pico-8 play session: no input (idle)

[t = 2 s] idle ~2s (no d-pad/buttons)
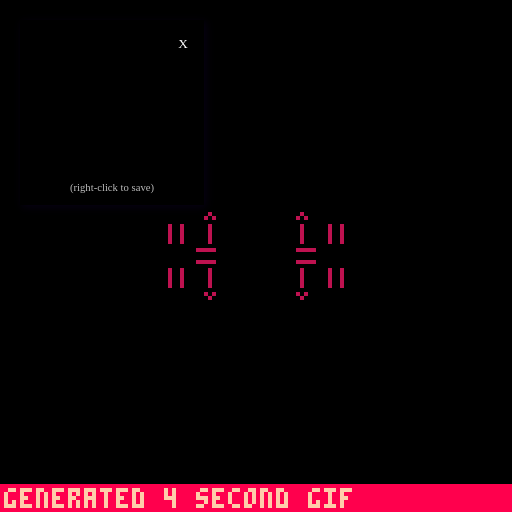
[t = 4 s] idle ~4s (no d-pad/buttons)
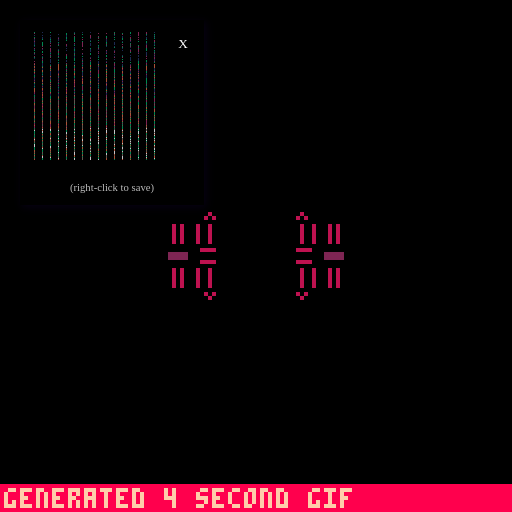
[t = 6 s] idle ~6s (no d-pad/buttons)
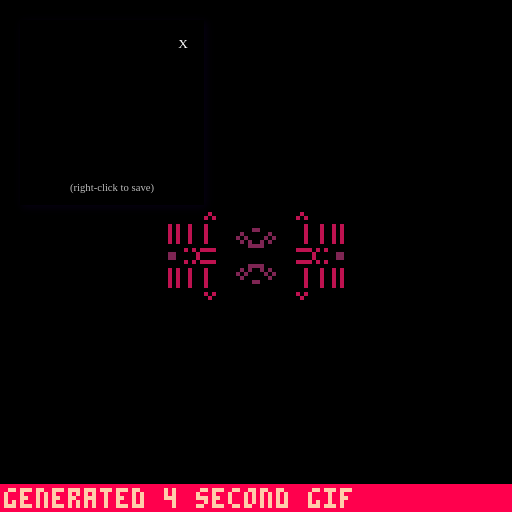
[t = 8 s] idle ~8s (no d-pad/buttons)
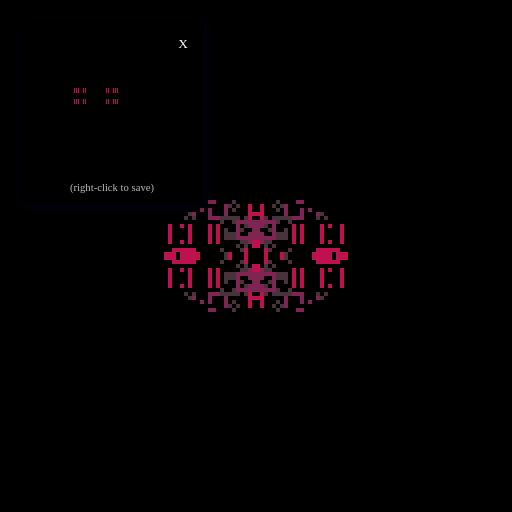

pico-8 cartridge
version 32
__lua__
cls()
camera(-64,-64)
_set_fps(60)
poke(0x5f2d, 1) --enable mouse
wallet = stat(6)
if wallet == "unsynced" or wallet == "false" or wallet == "" then
 seed = abs(rnd(-1))
else
 seed = 1
 for i=1,#wallet do
  ch = ord(sub(wallet,i,i))
  seed += seed*31 + ch
 end 
end
srand(seed)

--------------------------------
--        functions           --
--------------------------------
function rnd_sign()
 if rnd(1) >= 0.5 then
  return(-1)
 else
  return(1)
 end
end

function rnd_pixel()
 local px_x = (
  flr(rnd(128))
 ) - 64
 local px_y = (
  flr(rnd(128))
 ) - 64
 local pixel = {
  x=px_x,
  y=px_y
 }
 return(pixel)
end

function safe_inc(idx, lim)
 local new_idx = idx + 1
 if new_idx > lim then
  new_idx = 1 
 end
 return new_idx
end

function round(n)
 return (n%1<0.5) and flr(n) or ceil(n)
end

-- rotation function
-- og credit to @dec_hl on twitter
-- c := center for rotation
-- p := point to rotate
-- a := angle
function rotate(a,cx,cy,px,py)
 local x = px - cx
 local y = py - cy
 local xr = x*cos(a) - y*sin(a)
 local yr = y*cos(a) + x*sin(a)
 return {xr+cx, yr+cy}
end
--------------------------------
--       config init          --
--------------------------------
config = {}
config.param_i = 1
config.params = {}


--------------------------------
--          burns             --
--------------------------------
function burn(c)
 local new_c = max(c-1,-2)
 return new_c
end

--------------------------------
--         dithers            --
--------------------------------
-- init
config.dither = {}
config.dither.i = 1
add(config.params,"dither")
config.dither.param_i = 1
config.dither.methods = {}

config.dither.cx = 0
config.dither.cy = 0
config.dither.loops = 300
config.dither.pull = 1.0
config.dither.rectw = 2
config.dither.recth = 2
config.dither.circ_r = 2
config.dither.pxl_prob = 0.55
config.dither.fuzz_factor = 0
config.dither.rotate = 0

-- method params
config.dither.params = {
 {"loops", "int_lim", {0,3000}},
 {"pull", "float_fine"},
 {"rectw", "int"},
 {"recth", "int"},
 {"circ_r", "int"},
 {"pxl_prob", "float_lim", {0.01, 1.0}},
 {"fuzz_factor", "int_lim", {0,100}},
 {"rotate", "int_lim", {-1,1}},
 {"cx", "int"},
 {"cy", "int"}
}

-- dither functions
function config.dither.ovalfill_burn()
 local cx = config.dither.cx
 local cy = config.dither.cy
 local loops = config.dither.loops
 local pull = config.dither.pull
 local rect_w = config.dither.rectw
 local rect_h = config.dither.recth
 local fuzz_factor = config.dither.fuzz_factor
 local fuzz = fuzz_factor > 0
 local ffx = 0
 local ffy = 0
 local rot_direc = config.dither.rotate

 for i=1,loops do
  if fuzz then 
   ffx = (round(rnd(fuzz_factor)) + 1) * rnd_sign()
   ffy = (round(rnd(fuzz_factor)) + 1) * rnd_sign()
  end
  local pxl = rnd_pixel()
  local x = (pxl.x - cx)
  local y = (pxl.y - cy)
  c=pget(x,y)
  local a = burn(c) % #config.colors.palette / #config.colors.palette
  
  local dx = round(x*pull) + ffx
  local dy = round(y*pull) + ffy

  if rot_direc != 0 then 
   local pt = rotate(rot_direc * a, cx, cy, dx, dy)
   dx = pt[1]
   dy = pt[2]
  end

  if c > 0 then
   ovalfill(dx-rect_w,dy-rect_h,dx+rect_w,dy+rect_h,burn(c))
  end
 end
end
add(config.dither.methods, "ovalfill_burn") -- 1


function config.dither.pset_burn()
 local cx = config.dither.cx
 local cy = config.dither.cy
 local loops = config.dither.loops
 local pull = config.dither.pull
 local fuzz_factor = config.dither.fuzz_factor
 local fuzz = fuzz_factor > 0
 local ffx = 0
 local ffy = 0
 local rot_direc = config.dither.rotate

 for i=1,loops do 
  if fuzz then 
   ffx = (round(rnd(fuzz_factor)) + 1) * rnd_sign()
   ffy = (round(rnd(fuzz_factor)) + 1) * rnd_sign()
  end
  local pxl = rnd_pixel()
  local x = (pxl.x - cx)
  local y = (pxl.y - cy)
  c=pget(x,y)
  local a = burn(c) % #config.colors.palette / #config.colors.palette

  local dx = round(x*pull) + ffx
  local dy = round(y*pull) + ffy

  if rot_direc != 0 then 
   local pt = rotate(rot_direc * a, cx, cy, dx, dy)
   dx = pt[1]
   dy = pt[2]
  end

  if c > 0 then
   pset(dx,dy,burn(c))
  end
 end
end
add(config.dither.methods, "pset_burn") -- 2

function config.dither.luna_theory()

 local dither_modes = {
  "burn_spiral",
  "burn_rect",
  "burn",
  "circfill", 
  "rect"
 } 

 local cx = config.dither.cx
 local cy = config.dither.cy
 local loops = config.dither.loops
 local pull = config.dither.pull
 local rect_w = config.dither.rectw
 local rect_h = config.dither.recth
 local circ_r = config.dither.circ_r
 local pxl_prob = config.dither.pxl_prob
 local fuzz_factor = config.dither.fuzz_factor
 local fuzz = fuzz_factor > 0
 local ffx = 0
 local ffy = 0
 local rot_direc = config.dither.rotate

 for i=1,loops do
  if fuzz then 
   ffx = round(rnd(fuzz_factor) * rnd_sign())
   ffy = round(rnd(fuzz_factor) * rnd_sign())
  end
  local dm = rnd(dither_modes)
  if dm == "circfill" then
   if rnd(1) > pxl_prob then
    local pxl = rnd_pixel()
    local dx = pxl.x + ffx - cx
    local dy = pxl.y + ffy - cy
    circfill(dx,dy,circ_r,0)
   end
  elseif dm == "rect" then
   if rnd(1) > pxl_prob then
    local pxl = rnd_pixel()
    local dx = pxl.x + ffx - cx
    local dy = pxl.y + ffy - cy
    rect(dx-rect_w,dy-rect_h,dx+rect_w,dy+rect_h,0)
   end
  elseif dm == "burn_spiral" then
   local pxl = rnd_pixel()
   local x = (pxl.x - cx)
   local y = (pxl.y - cy)
   c=pget(x,y)
   x = round(x*pull) + ffx
   y = round(y*pull) + ffy
   if c > 0 then
    circ(x,y,circ_r,burn(c))
   end
  elseif dm == "burn" then
   local pxl = rnd_pixel()
   local x = (pxl.x - cx)
   local y = (pxl.y - cy)
   c=pget(x,y)
   local a = burn(c) % #config.colors.palette / #config.colors.palette

   local dx = round(x*pull) + ffx
   local dy = round(y*pull) + ffy

   if rot_direc != 0 then 
    local pt = rotate(rot_direc * a, cx, cy, dx, dy)
    dx = pt[1]
    dy = pt[2]
   end

   if c > 0 then
    circ(dx,dy,circ_r,burn(c))
   end
  elseif dm == "burn_rect" then
   local pxl = rnd_pixel()
   local x = (pxl.x - cx)
   local y = (pxl.y - cy)
   c=pget(x,y)
   local a = burn(c) % #config.colors.palette / #config.colors.palette

   local dx = round(x*pull) + ffx
   local dy = round(y*pull) + ffy

   if rot_direc != 0 then 
    local pt = rotate(rot_direc * a, cx, cy, dx, dy)
    dx = pt[1]
    dy = pt[2]
   end

   if c > 0 then
    rect(dx-rect_w,dy-rect_h,dx+rect_w,dy+rect_h,burn(c))
   end
  end
 end
end
add(config.dither.methods, "luna_theory") -- 3

function config.dither.starfire()
 
 local cx = config.dither.cx
 local cy = config.dither.cy
 local loops = config.dither.loops
 local pull = config.dither.pull
 local circ_r = config.dither.circ_r
 circ_r = round(rnd(circ_r))
 local fuzz_factor = config.dither.fuzz_factor
 local fuzz = fuzz_factor > 0
 local ffx = 0
 local ffy = 0
 local rot_direc = config.dither.rotate

 -- local h = round(rnd(config.dither.recth))
 -- local w = round(rnd(config.dither.rectw))

 for i=1,loops do 
  if fuzz then 
   ffx = round(rnd(fuzz_factor) * rnd_sign())
   ffy = round(rnd(fuzz_factor) * rnd_sign())
  end
  local pxl = rnd_pixel()
  local x = (pxl.x - cx)
  local y = (pxl.y - cy)
  local c=pget(x,y)
  local a = burn(c) % #config.colors.palette / #config.colors.palette

  local dx = round(x*pull) + ffx
  local dy = round(y*pull) + ffy

  if rot_direc != 0 then 
   local pt = rotate(rot_direc * a, cx, cy, dx, dy)
   dx = pt[1]
   dy = pt[2]
  end

  if c > 0 then 
   circfill(dx,dy,circ_r,burn(c))
  end
  pxl = rnd_pixel()
  x = (pxl.x - cx)
  y = (pxl.y - cy)
  c=pget(x,y)
  dx = round(x*pull) + ffx
  dy = round(y*pull) + ffy

  a = burn(c) % #config.colors.palette / #config.colors.palette

  if rot_direc != 0 then 
   local pt = rotate(rot_direc * a, cx, cy, dx, dy)
   dx = pt[1]
   dy = pt[2]
  end
  
  local h = round(rnd(config.dither.recth))
  local w = round(rnd(config.dither.rectw))

  if c > 0 then
   line(dx+w,dy-h,dx-w,dy+h,burn(c))
   line(dx-w,dy-h,dx+w,dy+h,burn(c))
  end
 end
end
add(config.dither.methods, "starfire") -- 4

--------------------------------
--         colors             --
--------------------------------
-- init
config.colors = {}
add(config.params, "colors")
config.colors.methods = {}
config.colors.i = 1
config.colors.params = {}
config.colors.param_i = nil

-- palettes
config.colors.heatmap = {[0]=0,0,0,-15,1,-4,12,6,7,-9,10,9,-7,-2,8,-8}
add(config.colors.methods, "heatmap")  -- 1
config.colors.heatmap_green = {[0]=0,0,0,-13,3,-5,-6,-9,7,-9,10,9,-7,-2,8,-8}
add(config.colors.methods, "heatmap_green") -- 2
config.colors.blue_white_green = {[0]=0,0,0,-13,3,-5,-6,-9,7,6,12,-4,1,-15,0,0}
add(config.colors.methods, "blue_white_green") -- 3
config.colors.yellow_orange_red = {[0]=0,0,-9,10,9,-7,-2,8,-8,0,-8,8,-2,-7,9,10}
add(config.colors.methods, "yellow_orange_red") -- 4
config.colors.black_green = {[0]=0,0,0,-13,3,-5,-6,-9,7,-9,-6,-5,3,-13,0,0}
add(config.colors.methods, "black_green") -- 5
config.colors.black_blue = {[0]=0,0,0,-15,1,-4,12,6,7,6,12,-4,1,-15,0,0}
add(config.colors.methods, "black_blue") -- 6
config.colors.purple_white_blue = {[0]=0,0,0,-15,1,-4,12,6,7,14,13,-3,2,-11,-14,0}
add(config.colors.methods, "purple_white_blue") -- 7
config.colors.purple_white_green = {[0]=0,0,0,-13,3,-5,-6,-9,7,14,13,-3,2,-11,-14,0}
add(config.colors.methods, "purple_white_green") -- 8
config.colors.pnk_prpl_rd_yllw = {[0]=0,0,-9,10,9,-7,-2,8,-8,-14,-11,2,-3,13,14,7}
add(config.colors.methods, "pnk_prpl_rd_yllw") -- 9
config.colors.mono_loops = {[0]=0,0,5,6,7,7,6,5,0,0,5,6,7,7,6,5}
add(config.colors.methods, "mono_loops") -- 10
config.colors.mono_red_highlight = {[0]=0,0,5,6,7,7,6,5,-8,-8,5,6,7,7,6,5}
add(config.colors.methods, "mono_red_highlight") -- 11
config.colors.mono_blue_highlight = {[0]=0,0,5,6,7,7,6,5,-4,-4,5,6,7,7,6,5}
add(config.colors.methods, "mono_blue_highlight") -- 12
config.colors.mono_dgreen_highlight = {[0]=0,0,5,6,7,7,6,5,-13,-13,5,6,7,7,6,5}
add(config.colors.methods, "mono_dgreen_highlight") -- 13
config.colors.onebit_bw = {[0]=0,7,0,0,0,7,0,0,7,0,7,7,0,7,7,7}
add(config.colors.methods, "onebit_bw") -- 14
config.colors.onebit_red = {[0]=0,8,0,0,0,8,0,0,8,0,8,8,0,8,8,8}
add(config.colors.methods, "onebit_red") -- 15
config.colors.onebit_green = {[0]=0,3,0,0,0,3,0,0,3,0,3,3,0,3,3,3}
add(config.colors.methods, "onebit_green") -- 16
config.colors.onebit_blue = {[0]=0,-4,0,0,0,-4,0,0,-4,0,-4,-4,0,-4,-4,-4}
add(config.colors.methods, "onebit_blue") -- 17
config.colors.onebit_purple = {[0]=0,2,0,0,0,2,0,0,2,0,2,2,0,2,2,2}
add(config.colors.methods, "onebit_purple") -- 18
config.colors.onebit_yellow = {[0]=0,10,0,0,0,10,0,0,10,0,10,10,0,10,10,10}
add(config.colors.methods, "onebit_yellow") -- 19
config.colors.default = {[0]=0,1,2,3,4,5,6,7,8,9,10,11,12,13,14,15}
add(config.colors.methods, "default") -- 20
config.colors.alt_default = {[0]=0,-15,-14,-13,-12,-11,-10,-9,-8,-7,-6,-5,-4,-3,-2,-1}
add(config.colors.methods, "alt_default") -- 21
config.colors.dead_god = {[0]=0,0,-16,-16,-15,-15,-15,-15,-14,-14,-14,-11,-11,2,-8,-8}
add(config.colors.methods, "dead_god") -- 22
config.colors.dead_god_2 = {[0]=0,0,-8,8,-3,-8,8,7,2,-8,0,-8,8,-3,-8,-8}
add(config.colors.methods, "dead_god_2") -- 23
config.colors.twobit_bw = {[0]=0,6,0,0,0,6,0,0,6,0,6,6,0,6,6,7}
add(config.colors.methods, "twobit_bw") -- 24
config.colors.twobit_red = {[0]=0,-8,0,0,0,-8,0,0,-8,0,-8,-8,0,-8,-8,8}
add(config.colors.methods, "twobit_red") -- 25
config.colors.twobit_green = {[0]=0,3,0,0,0,3,0,0,3,0,3,3,0,3,3,11}
add(config.colors.methods, "twobit_green") -- 26
config.colors.twobit_blue = {[0]=0,-4,0,0,0,-4,0,0,-4,0,-4,-4,0,-4,-4,12}
add(config.colors.methods, "twobit_blue") -- 27
config.colors.twobit_purple = {[0]=0,2,0,0,0,2,0,0,2,0,2,2,0,2,2,13}
add(config.colors.methods, "twobit_purple") -- 28
config.colors.twobit_yellow = {[0]=0,0,10,0,0,10,0,0,10,0,10,10,0,10,10,-9}
add(config.colors.methods, "twobit_yellow") -- 29
config.colors.terminal_green = {[0]=-15,11,-15,-15,-15,11,-15,-15,11,-15,11,11,-15,11,11,11}
-- config.colors.terminal_green = {[0]=-15,-5,-15,-15,-15,-5,-15,-15,-5,-15,-5,-5,-15,-5,-5,-5}
add(config.colors.methods, "terminal_green") -- 30
config.colors.terminal_red = {[0]=-15,8,-15,-15,-15,8,-15,-15,8,-15,8,8,-15,8,8,8}
add(config.colors.methods, "terminal_red") -- 31
config.colors.terminal_blue = {[0]=-15,12,-15,-15,-15,12,-15,-15,12,-15,12,12,-15,12,12,12}
add(config.colors.methods, "terminal_blue") -- 32
config.colors.mutant = {[0]=0,0,-6,0,-6,10,0,0,-6,0,10,-6,0,10,10,-9}
add(config.colors.methods, "mutant") -- 33
config.colors.hole = {[0]=0,1,2,3,4,5,6,7,8,9,10,11,12,13,14,0}
add(config.colors.methods, "hole") -- 34
config.colors.dead_god_3 = {[0]=0,8,-16,-16,-15,-15,-15,-15,-14,-14,-14,-11,-11,2,-8,-8}
add(config.colors.methods, "dead_god_3") -- 35

--------------------------------
--         brushes            --
--------------------------------

config.brush = {}
add(config.params, "brush")
config.brush.methods = {}
config.brush.i = 1
config.brush.params = {}
config.brush.param_i = 1

config.brush.circ_r = 6
config.brush.line_wt = 0
config.brush.rectw = 2
config.brush.recth = 2
config.brush.color = #config.colors[config.colors.methods[config.colors.i]]
config.brush.angle = 0.0
config.brush.auto_rotate = 0
config.brush.drop_shadows = false
config.brush.wiggle = 0
config.brush.mouse_ctrl = false

config.brush.params = {
 {"circ_r", "int"},
 {"recth", "int"},
 {"rectw", "int"},
 {"color", "int_lim", {0,15}},
 {"angle", "float_lim", {0.0,1.0}},
 {"auto_rotate", "int_lim", {-1,1}},
 {"line_wt", "int_lim", {0,100}},
 {"drop_shadows", "bool"},
 {"wiggle", "int"},
 {"mouse_ctrl", "bool"}
}

-- brush functions
function config.brush.circfill(x,y)
 local c = config.brush.color
 local r = config.brush.circ_r
 local wiggle = config.brush.wiggle
 local wglx = (round(rnd(wiggle)) * rnd_sign())
 local wgly = (round(rnd(wiggle)) * rnd_sign())

 circfill(x+wglx,y+wgly,r,c)
end 
add(config.brush.methods, "circfill") -- 1

function config.brush.circ(x,y)
 local c = config.brush.color
 local r = config.brush.circ_r
 local lw = config.brush.line_wt
 local wiggle = config.brush.wiggle
 local wglx = (round(rnd(wiggle)) * rnd_sign())
 local wgly = (round(rnd(wiggle)) * rnd_sign())

 for i=0,lw do
  circ(x+wglx,y+wgly,r-i,c)
 end

end 
add(config.brush.methods, "circ") -- 2

function config.brush.pulsing_circ(x,y)
 local c = config.brush.color
 local r = config.brush.circ_r
 local t = config.timing.time
 local lw = config.brush.line_wt
 local wiggle = config.brush.wiggle
 local wglx = (round(rnd(wiggle)) * rnd_sign())
 local wgly = (round(rnd(wiggle)) * rnd_sign())

 r *= (abs(t-0.5) + 1) 
 for i=0,lw do
  circ(x+wglx,y+wgly,r-i,c)
 end
end 
add(config.brush.methods, "pulsing_circ") -- 3

function config.brush.pulsing_circfill(x,y)
 local c = config.brush.color
 local r = config.brush.circ_r
 local t = config.timing.time
 local wiggle = config.brush.wiggle
 local wglx = (round(rnd(wiggle)) * rnd_sign())
 local wgly = (round(rnd(wiggle)) * rnd_sign())
 r *= (abs(t-0.5) + 1) 
 circfill(x+wglx,y+wgly,r,c)
end 
add(config.brush.methods, "pulsing_circfill") -- 4

function config.brush.rect(x,y)
 local c = config.brush.color
 local w = config.brush.rectw
 local h = config.brush.recth
 local lw = config.brush.line_wt
 local wiggle = config.brush.wiggle
 local wglx = (round(rnd(wiggle)) * rnd_sign())
 local wgly = (round(rnd(wiggle)) * rnd_sign())

 for i=0,lw do
  rect(x+w-i+wglx,y+h-i+wgly,x-w+i+wglx,y-h+i+wgly,c)
 end
end 
add(config.brush.methods, "rect") -- 5

function config.brush.rectfill(x,y)
 local c = config.brush.color
 local w = config.brush.rectw
 local h = config.brush.recth
 local wiggle = config.brush.wiggle
 local wglx = (round(rnd(wiggle)) * rnd_sign())
 local wgly = (round(rnd(wiggle)) * rnd_sign())
 rectfill(x+w+wglx,y+h+wgly,x-w+wglx,y-h+wgly,c)
end 
add(config.brush.methods, "rectfill") -- 6

function config.brush.oval(x,y)
 local c = config.brush.color
 local w = config.brush.rectw
 local h = config.brush.recth
 local lw = config.brush.line_wt
 local wiggle = config.brush.wiggle
 local wglx = (round(rnd(wiggle)) * rnd_sign())
 local wgly = (round(rnd(wiggle)) * rnd_sign())

 for i=0,lw do 
  oval(x+w-i+wglx,y+h-i+wgly,x-w+i+wglx,y-h+i+wgly,c)
 end
end 
add(config.brush.methods, "oval") -- 7

function config.brush.ovalfill(x,y)
 local c = config.brush.color
 local w = config.brush.rectw
 local h = config.brush.recth
 local lw = config.brush.line_wt
 local wiggle = config.brush.wiggle
 local wglx = (round(rnd(wiggle)) * rnd_sign())
 local wgly = (round(rnd(wiggle)) * rnd_sign())
 for i=0,lw do
  ovalfill(x+w-i+wglx,y+h-i+wgly,x-w+i+wglx,y-h+i+wgly,c)
 end
end 
add(config.brush.methods, "ovalfill") -- 8

function config.brush.circ_ol(x,y)
 local c = config.brush.color
 local r = config.brush.circ_r
 local lw = config.brush.line_wt
 local wiggle = config.brush.wiggle
 local wglx = (round(rnd(wiggle)) * rnd_sign())
 local wgly = (round(rnd(wiggle)) * rnd_sign())

 circfill(x+wglx,y+wgly,r,c)
 for i=0,lw do
  circ(x+wglx,y+wgly,r-i,0)
 end
end 
add(config.brush.methods, "circ_ol") -- 9

function config.brush.pulse_circ_ol(x,y)
 local c = config.brush.color
 local r = config.brush.circ_r
 local t = config.timing.time
 local lw = config.brush.line_wt
 local wiggle = config.brush.wiggle
 local wglx = (round(rnd(wiggle)) * rnd_sign())
 local wgly = (round(rnd(wiggle)) * rnd_sign())

 r *= (abs(t-0.5) + 1) 
 circfill(x+wglx,y+wgly,r,c)
 for i=0,lw do
  circ(x+wglx,y+wgly,r-i,0)
 end
end 
add(config.brush.methods, "pulse_circ_ol") -- 10

function config.brush.oval_ol(x,y)
 local c = config.brush.color
 local w = config.brush.rectw
 local h = config.brush.recth
 local lw = config.brush.line_wt
 local wiggle = config.brush.wiggle
 local wglx = (round(rnd(wiggle)) * rnd_sign())
 local wgly = (round(rnd(wiggle)) * rnd_sign())

 ovalfill(x+w+wglx,y+h+wgly,x-w+wglx,y-h+wgly,c)
 for i=0,lw do
  oval(x+w-i+wglx,y+h-i+wgly,x-w+i+wglx,y-h+i+wgly,0)
 end
end 
add(config.brush.methods, "oval_ol") -- 11

function config.brush.star(x,y)

 local lw = config.brush.line_wt
 local wiggle = config.brush.wiggle

 for line_i=0,lw do 

  local rad = config.brush.circ_r
  local a = config.brush.angle
  if config.brush.auto_rotate == -1 then 
   a = -config.timing.time
  elseif config.brush.auto_rotate == 1 then
   a = config.timing.time
  end

  local c = config.brush.color
  if config.brush.drop_shadows then 
   if line_i <= 1 then 
    c = 0
   end
  end

  line()
  
  local points = {}
  for i=18,378,72 do
   local tpx = (cos(i/360.0)) * rad + round(rnd(wiggle) * rnd_sign())
   local tpy = (sin(i/360.0)) * rad + round(rnd(wiggle) * rnd_sign())
   add(points, {tpx,tpy})
  end

  local midpoint = {
   (points[1][1]-points[2][1])*0.5,
   (points[1][2]-points[2][2])*0.5
  }
  
  local opposite = sqrt((points[1][1]-midpoint[1])^2 + (points[1][2]-midpoint[2])^2)
  local adjacent = opposite / (1.14)
  local inner_rad = rad - adjacent

  local inner_points = {}
  for i=54,414,72 do
   local tpx = (cos(i/360.0)) * inner_rad + (round(rnd(wiggle)) * rnd_sign())
   local tpy = (sin(i/360.0)) * inner_rad + (round(rnd(wiggle)) * rnd_sign())
   add(inner_points, {tpx, tpy})
  end

  local r_points = {}

  for pt in all(points) do
   local new_pt = {pt[1] + x - line_i,pt[2] + y - line_i}  
   local new_new_pt = rotate(a,x,y,new_pt[1],new_pt[2])
   add(r_points, new_new_pt)
  end

  local r_inner_points = {}
  for pt in all(inner_points) do
   local new_pt = {pt[1] + x - line_i,pt[2] + y - line_i}  
   local new_new_pt = rotate(a,x,y,new_pt[1],new_pt[2])
   add(r_inner_points, new_new_pt)
  end

  line(r_points[1][1], r_points[1][2], r_inner_points[1][1], r_inner_points[1][2],c)
  line(r_points[2][1], r_points[2][2],c)
  line(r_inner_points[2][1], r_inner_points[2][2],c)
  line(r_points[3][1], r_points[3][2],c)
  line(r_inner_points[3][1], r_inner_points[3][2],c)
  line(r_points[4][1], r_points[4][2],c)
  line(r_inner_points[4][1], r_inner_points[4][2],c)
  line(r_points[5][1], r_points[5][2],c)
  line(r_inner_points[5][1], r_inner_points[5][2],c)
  line(r_points[1][1], r_points[1][2],c)
  
 end
end

add(config.brush.methods, "star") -- 12


--------------------------------
--         effects            --
--------------------------------

-- todo: add palette cycling to this section

config.effects = {}
add(config.params, "effects")
config.effects.methods = {}
config.effects.i = 1
config.effects.params = {}
config.effects.param_i = 1

config.effects.noise_amt = 0
config.effects.glitch_freq = 0
config.effects.enable_all = false
config.effects.mirror_type = 0

config.effects.params = {
 {"enable_all", "bool"},
 {"noise_amt", "int"},
 {"glitch_freq", "int"},
 {"mirror_type", "int_lim", {0,7}}
}

function config.effects.noise()
 local amt = config.effects.noise_amt
 if amt >= 1 then
  for i=0,amt*amt do
   poke(
       0x6000+rnd(0x2000),
       peek(rnd(0x7fff)))
   poke(
       0x6000+rnd(0x2000),
       rnd(0xff))
  end
 end
end
add(config.effects.methods, "noise")

function config.effects.glitch()
 local gr = config.effects.glitch_freq
 if gr >= 1 then 
  local on=(t()*4.0)%gr<0.1
  local gso=on and 0 or rnd(0x1fff)\1
  local gln=on and 0x1ffe or rnd(0x1fff-gso)\16
  for a=0x6000+gso,0x6000+gso+gln,rnd(16)\1 do
   poke(a,peek(a+2),peek(a-1)+(rnd(3)))
  end
 end
end
add(config.effects.methods, "glitch")

function config.effects.mirror()
 local m = config.effects.mirror_type
 poke(24364,m)
end
add(config.effects.methods, "mirror")
--------------------------------
--          timing            --
--------------------------------

config.timing = {}
add(config.params, "timing")
config.timing.methods = {}
config.timing.i = 1
config.timing.time = 0.0
config.timing.param_i = 1

config.timing.loop_len = 8
config.timing.loop_div = 2
config.timing.rec_loop_start = 2
config.timing.rec_loop_end = 4

config.timing.loop_counter = 0
config.timing.timing_zero = true  -- not displayed

config.timing.gif_record = false
config.timing.rec_started = false  -- not displayed
config.timing.rec_ended = false  -- not displayed
config.timing.cls_needed = true  -- not displayed
config.timing.seed_loop = true

config.timing.params = {
 {"gif_record", "bool"},
 {"time", "null"},
 {"loop_len", "int_lim", {1,16}},
 {"loop_div", "int_lim", {1,16}},
 {"rec_loop_start", "int_lim", {1,99}},
 {"rec_loop_end", "int_lim", {2,100}},
 {"loop_counter", "null"},  -- resets to zero when scrolled
 {"seed_loop", "bool"}
}

function config.timing.standard_loop() 
 return (t())%(config.timing.loop_len/config.timing.loop_div)/(config.timing.loop_len/config.timing.loop_div) 
end
add(config.timing.methods, "standard_loop")


--------------------------------
--     change trackers        --
--------------------------------
display_params = false
prev_gif_record = false

local palette_name = config.colors.methods[config.colors.i]
config.colors.palette = config.colors[palette_name]

--------------------------------
--  sketch specific override  --
--------------------------------
config.sketch = {}
add(config.params, "sketch")
config.sketch.methods = {}
config.sketch.i = 1
config.sketch.param_i = 1

config.sketch.r_step=0.11
config.sketch.rad=10
config.sketch.rndx=0
config.sketch.rndy=20
config.sketch.num_pts=2
config.sketch.fc=128

config.sketch.x=54
config.sketch.y=44
config.sketch.x2=96
config.sketch.y2=32
config.sketch.x0=-20
config.sketch.y0=158

config.sketch.params = {
 {"r_step", "float_fine", {0.001,0.2}},
 {"rad", "int_lim", {1,100}},
 {"rndx", "float_lim", {0.1,50}},
 {"rndy", "float_lim", {0.1,50}},
 {"num_pts", "int"},
 {"fc", "int"}
}

-- always present mouse brush
function config.sketch.mouse_brush()
 if not (stat(34) == 2) then
  local brush_name = config.brush.methods[config.brush.i]
  local brush_func = config.brush[brush_name]
  if config.brush.mouse_ctrl then
   -- mouse controls
   local x = stat(32) - 64
   local y = stat(33) - 64
   brush_func(x,y)
  end
 end
end

function config.sketch.sketch()
 local brush_name = config.brush.methods[config.brush.i]
 local brush_func = config.brush[brush_name]
 local r_step = config.sketch.r_step
 local rad = config.sketch.rad
 local rndx = config.sketch.rndx
 local rndy = config.sketch.rndy
 local num_pts = config.sketch.num_pts

 for r=0,1,r_step do
 -- local r = config.timing.time
  for i=0,num_pts do
   local x=(sin(r)*(rad+(rnd(rndx))))
   local y=((cos(r)*sin(r))*(rad+(i*rnd(rndy))))
   -- config.brush.color=x*y%15
   brush_func(x,y)
  end
 end
end

function config.sketch.shred()
 -- config.sketch.fc-=rnd(0.5)
 -- local fc = config.sketch.fc
 local fc = config.timing.time%128

 for i=0,1000 do
  p=0x6000+rnd(8181)
  q=0x6000+rnd(8181)
  poke(p,peek(p)/128-fc)
  poke(q,p/64-fc)
 end

 if fc<=0 then
  fc=128
 end

 for i=1,500 do 
  local x = rnd(128)
  local y = rnd(128)
  c=pget(x,y)
  if c > 0 then
   pset(x,y,burn(c))
  end
 end

end

function config.sketch.crop()
  -- black bars
 local x=config.sketch.x
 local y=config.sketch.y
 local x2=config.sketch.x2
 local y2=config.sketch.y2
 local x0=config.sketch.x0
 local y0=config.sketch.y0
 rectfill(x0-x,x0-y,y2-x,y0-y,0)
 rectfill(x2-x,x0-y,y0-x,y0-y)
 rectfill(x0-x,x0-y,y0-x,y2-y)
 rectfill(x0-x,x2-y,y0-x,y0-y)
end

-- add layers in order
--add(config.sketch.methods, "mouse_brush")
add(config.sketch.methods, "sketch")
-- add(config.sketch.methods, "shred")
add(config.sketch.methods, "crop")


-- overrides:
--  brush:
config.brush.i=11

config.brush.circ_r=0
if(rnd()>0.5) then 
config.brush.recth=rnd({2,3,5,10})
config.brush.rectw=1
else 
config.brush.recth=1
config.brush.rectw=rnd({2,3,5,10})
end

config.brush.wiggle=0
config.brush.color=15
config.brush.line_wt=0

--  dither:
config.dither.i=rnd({3,3,3,4})
config.dither.loops=rnd(100)+40
config.dither.pull=rnd({0.9,1.0,1.05,1.5})
config.dither.rectw=rnd({0,1,1,2,2,2,3,4,5,6})
config.dither.recth=rnd({0,1,1,2,2,2,3,4,5,6})
config.dither.circ_r=rnd({0,1,1,1,2})
config.dither.pxl_prob=0.575
config.dither.fuzz_factor=rnd({0,1,2,3,4,5})
config.dither.rotate=rnd({-1,1})



--  palettes/colors:
config.colors.i = 35

-- timing
config.timing.seed_loop = true
config.timing.loop_len=8
config.timing.rec_loop_start = 10
config.timing.rec_loop_end = 12
config.timing.gif_record = false

-- effects
config.effects.enable_all = true 
config.effects.noise_amt = rnd({0,0,0,0,1})
config.effects.glitch_freq=0
if(rnd()>0.95)config.effects.glitch_freq=1
config.effects.mirror_type = rnd({5,6,7})


-- misc
config.sketch.r_step=rnd(0.1)+0.07
config.sketch.rad=rnd(15)+5
config.sketch.rndx=rnd({0,1,2,10,15})
config.sketch.rndy=rnd({0,1,2,10,15})
config.sketch.num_pts=rnd({1,2,3})
config.sketch.fc=128
config.sketch.x=rnd(32)+54
config.sketch.y=rnd(32)+54
config.sketch.x2=96
config.sketch.y2=32
config.sketch.x0=-20
config.sketch.y0=158


--------------------------------
--        main loop           --
--------------------------------
::_:: 


if true then
 --------------------------------
 --       input process        --
 --------------------------------

 -- if btnp(1) then
 --  local idx = config.params[config.param_i]
 --  config[idx].i = safe_inc(config[idx].i, #config[idx].methods)
 -- end

 -- -- cycle through the changable parameters
 -- if btnp(0) then
 --  config.param_i = safe_inc(config.param_i, #config.params)
 -- end

 -- change what method is being used for active param
 if btnp(4) then
  extcmd("video")
 end

 -- cycle through the changable parameters
 if btnp(5) then
  extcmd("screen")
 end

--  if btnp(5) then  -- change the selected param
--   local curr_param_param_idx = config[config.params[config.param_i]].param_i
--    if curr_param_param_idx != nil then
--    local param = config[config.params[config.param_i]]
--    local new_param_i = safe_inc(param.param_i, #param.params)
--    config[config.params[config.param_i]].param_i = new_param_i
--   end
--  end

--  if btnp(3) then  -- scroll down
--   local curr_param_param_idx = config[config.params[config.param_i]].param_i
--   if curr_param_param_idx != nil then
--    local curr_param_param_name = config[config.params[config.param_i]].params[curr_param_param_idx][1]
--    local curr_pp_type = config[config.params[config.param_i]].params[curr_param_param_idx][2]
--    local curr_param_param_value = config[config.params[config.param_i]][curr_param_param_name]
--    local new_param_param_value = 0
--    if curr_pp_type == "int" then 
--     new_param_param_value = curr_param_param_value - 1
--    elseif curr_pp_type == "float" then
--     new_param_param_value = curr_param_param_value * 0.97
--    elseif curr_pp_type == "float_fine" then
--     new_param_param_value = curr_param_param_value * 0.998
--    elseif curr_pp_type == "float_lim" then
--     local curr_pp_lim = config[config.params[config.param_i]].params[curr_param_param_idx][3]
--     local low_lim = curr_pp_lim[1]
--     local high_lim = curr_pp_lim[2]
--     new_param_param_value = curr_param_param_value * 0.97
--     new_param_param_value = min(new_param_param_value, high_lim)
--     new_param_param_value = max(new_param_param_value, low_lim)
--    elseif curr_pp_type == "int_lim" then
--     local curr_pp_lim = config[config.params[config.param_i]].params[curr_param_param_idx][3]
--     local low_lim = curr_pp_lim[1]
--     local high_lim = curr_pp_lim[2]
--     new_param_param_value = curr_param_param_value - 1
--     new_param_param_value = min(new_param_param_value, high_lim)
--     new_param_param_value = max(new_param_param_value, low_lim)
--    elseif curr_pp_type == "bool" then
--     new_param_param_value = not curr_param_param_value
--    elseif curr_pp_type == "null" then
--     new_param_param_value = curr_param_param_value
--    end
--    config[config.params[config.param_i]][curr_param_param_name] = new_param_param_value
--   end
--  end

--  if btnp(2) then  -- scroll up
--   local curr_param_param_idx = config[config.params[config.param_i]].param_i
--   if curr_param_param_idx != nil then
--    local curr_param_param_name = config[config.params[config.param_i]].params[curr_param_param_idx][1]
--    local curr_pp_type = config[config.params[config.param_i]].params[curr_param_param_idx][2]
--    local curr_param_param_value = config[config.params[config.param_i]][curr_param_param_name]
--    local new_param_param_value = 0
--    if curr_pp_type == "int" then 
--     new_param_param_value = curr_param_param_value + 1
--    elseif curr_pp_type == "float" then
--     new_param_param_value = curr_param_param_value * 1.03
--    elseif curr_pp_type == "float_fine" then
--     new_param_param_value = curr_param_param_value * 1.002
--    elseif curr_pp_type == "float_lim" then
--     local curr_pp_lim = config[config.params[config.param_i]].params[curr_param_param_idx][3]
--     local low_lim = curr_pp_lim[1]
--     local high_lim = curr_pp_lim[2]
--     if curr_param_param_value == 0 then 
--      new_param_param_value = 0.01 
--     else
--      new_param_param_value = curr_param_param_value * 1.03
--      new_param_param_value = min(new_param_param_value, high_lim)
--      new_param_param_value = max(new_param_param_value, low_lim)
--     end
--    elseif curr_pp_type == "int_lim" then
--     local curr_pp_lim = config[config.params[config.param_i]].params[curr_param_param_idx][3]
--     local low_lim = curr_pp_lim[1]
--     local high_lim = curr_pp_lim[2]
--     new_param_param_value = curr_param_param_value + 1
--     new_param_param_value = min(new_param_param_value, high_lim)
--     new_param_param_value = max(new_param_param_value, low_lim)
--    elseif curr_pp_type == "bool" then
--     new_param_param_value = not curr_param_param_value
--    elseif curr_pp_type == "null" then
--     new_param_param_value = curr_param_param_value
--    end
--    config[config.params[config.param_i]][curr_param_param_name] = new_param_param_value
--   end
--  end
end
--------------------------------
--        debug menu          --
--------------------------------

-- if btnp(4) then 
--  display_params = not display_params
-- end

--------------------------------
--          timing            --
--------------------------------

local timing_name = config.timing.methods[config.timing.i]
local timing_func = config.timing[timing_name]
config.timing.time = timing_func()
local timing_zero = config.timing.timing_zero
local loop_counter = config.timing.loop_counter
local t = config.timing.time

if t <= 0.01 and not timing_zero then
 config.timing.timing_zero = true
end

if t > 0.01 and timing_zero then
 config.timing.timing_zero = false
 config.timing.loop_counter += 1
 if (config.timing.seed_loop) srand(seed)
end  

--------------------------------
--       do dithering         --
--------------------------------
local dither_name = config.dither.methods[config.dither.i]
local dither_func = config.dither[dither_name]
dither_func()

--------------------------------
--       do effects         --
--------------------------------
if config.effects.enable_all then
 for effect_name in all(config.effects.methods) do 
  local effect_func = config.effects[effect_name]
  effect_func()
 end
end

--------------------------------
--       setup palette        --
--------------------------------
local palette_name = config.colors.methods[config.colors.i]
config.colors.palette = config.colors[palette_name]
local palette = config.colors.palette


--------------------------------
--       setup brushes        --
--------------------------------

for method_name in all(config.sketch.methods) do 
 local method_func = config.sketch[method_name]
 method_func()
end

--------------------------------
--       onscreen gui         --
--------------------------------
if display_params then
 -- get a safe print color
 local pr_col = #palette
 while palette[pr_col] == palette[1] do
  pr_col -= 1
 end

 local current_param_name = config.params[config.param_i]
 local current_method_idx = config[current_param_name].i
 local current_method_name = config[current_param_name].methods[current_method_idx]


 ?"\#1"..current_param_name..": "..current_method_name.." <- ⬅️➡️",-60,-60,pr_col

 local curr_param_param_idx = config[config.params[config.param_i]].param_i
 if curr_param_param_idx != nil then
  local curr_param_param_name = config[config.params[config.param_i]].params[curr_param_param_idx][1]
  local curr_param_param_value = config[config.params[config.param_i]][curr_param_param_name]
  ?"\#1"..curr_param_param_name..": "..tostr(curr_param_param_value).." <- ❎, ⬆️⬇️",-60,-53,pr_col
 end
end

flip()
pal(palette, 1) 

--------------------------------
--         recording          --
--------------------------------

if config.timing.gif_record then
 if prev_gif_record == false then 
  config.timing.loop_counter = 0
 end
 
 if loop_counter == config.timing.rec_loop_start and not config.timing.rec_started then
  extcmd("rec") -- start recording
  config.timing.rec_started = true
 end
 if loop_counter == config.timing.rec_loop_end and not config.timing.rec_ended and config.timing.rec_started then
  extcmd("video") -- save video
  config.timing.rec_ended = true
  config.timing.gif_record = false
 end

 if config.timing.loop_counter == 0 and config.timing.cls_needed then
  config.timing.rec_started = false
  config.timing.rec_ended = false
  cls()
  config.timing.cls_needed = false
  display_params = false
 elseif config.timing.loop_counter >= 1 then
  config.timing.cls_needed = true
 end
end
prev_gif_record = config.timing.gif_record

goto _
__gfx__
00000000000000000000000000000000000000000000000000000000000000000000000000000000000000000000000000000000000000000000000000000000
00000000000000000000000000000000000000000000000000000000000000000000000000000000000000000000000000000000000000000000000000000000
00700700000000000000000000000000000000000000000000000000000000000000000000000000000000000000000000000000000000000000000000000000
00077000000000000000000000000000000000000000000000000000000000000000000000000000000000000000000000000000000000000000000000000000
00077000000000000000000000000000000000000000000000000000000000000000000000000000000000000000000000000000000000000000000000000000
00700700000000000000000000000000000000000000000000000000000000000000000000000000000000000000000000000000000000000000000000000000
00000000000000000000000000000000000000000000000000000000000000000000000000000000000000000000000000000000000000000000000000000000
00000000000000000000000000000000000000000000000000000000000000000000000000000000000000000000000000000000000000000000000000000000
00000000000000000000000000000000000000000000000000000000000000000000000000000000000000000000000000000000000000000000000000000000
00000000000000000000000000000000000000000000000000000000000000000000000000000000000000000000000000000000000000000000000000000000
00000000000000000000000000000000000000000000000000000000000000000000000000000000000000000000000000000000000000000000000000000000
0000000000000000000000000000000000000000000000000000f000000f00000000000000000000000000000000000000000000000000000000000000000000
0000000000000000000000000000000000000000000000000000f000000f00000000000000000000000000000000000000000000000000000000000000000000
0000000000000000000000000000000000000000000000000000ff0000ff00000000000000000000000000000000000000000000000000000000000000000000
0000000000000000000000ffffff000000000000000000000000ffffffff00000000000000000000000000000000000000000000000000000000000000000000
0000000000000000000000ffffff000000000000000000000000ffffffff00000000000000000000000000000000000000000000000000000000000000000000
00000000000000000000ffffffffff00000000000000000000000f8ff8f000000000000000000000000000000000000000000000000000000000000000000000
0000000000000000000000ffffff0000000000000000000000000ffffff000000000000000000000000000000000000000000000000000000000000000000000
0000000000000000000000ffffff0000000000000000000000000f8ff8f000000000000000000000000000000000000000000000000000000000000000000000
0000000000000000000000ffffff0000000000000000000000000ff88ff000000000000000000000000000000000000000000000000000000000000000000000
0000000000000000000000ffffff0000000000000000000000000f8ff8f000000000000000000000000000000000000000000000000000000000000000000000
00000000000000000000000ffff000000000000000000000000000ffff0000000000000000000000000000000000000000000000000000000000000000000000
00000000000000000000000ffff000000000000000000000000000ffff0000000000000000000000000000000000000000000000000000000000000000000000
0000000000000000000000ffffff0000000000000000000000000ffffff000000000000000000000000000000000000000000000000000000000000000000000
0000000000000000000ffffffffffff0000000000000000000ffffffffffff000000000000000000000000000000000000000000000000000000000000000000
000000000000000000ffffffffffffff00000000000000000ffffffffffffff00000000000000000000000000000000000000000000000000000000000000000
000000000000000000ffffffffffffff00000000000000000ffffffffffffff00000000000000000000000000000000000000000000000000000000000000000
00000000000000000ffffffffffffffff000000000000000ffffffffffffffff0000000000000000000000000000000000000000000000000000000000000000
00000000000000000ffffffffffffffff000000000000000ffffffffffffffff0000000000000000000000000000000000000000000000000000000000000000
0000000000000000fff00ffffffff00fff0000000000000fff00ffffffff00fff000000000000000000000000000000000000000000000000000000000000000
000000000000000fff000ffffffff000fff00000000000fff000ffffffff000fff00000000000000000000000000000000000000000000000000000000000000
000000000000000fff000ffffffff000fff00000000000fff000ffffffff000fff00000000000000000000000000000000000000000000000000000000000000
